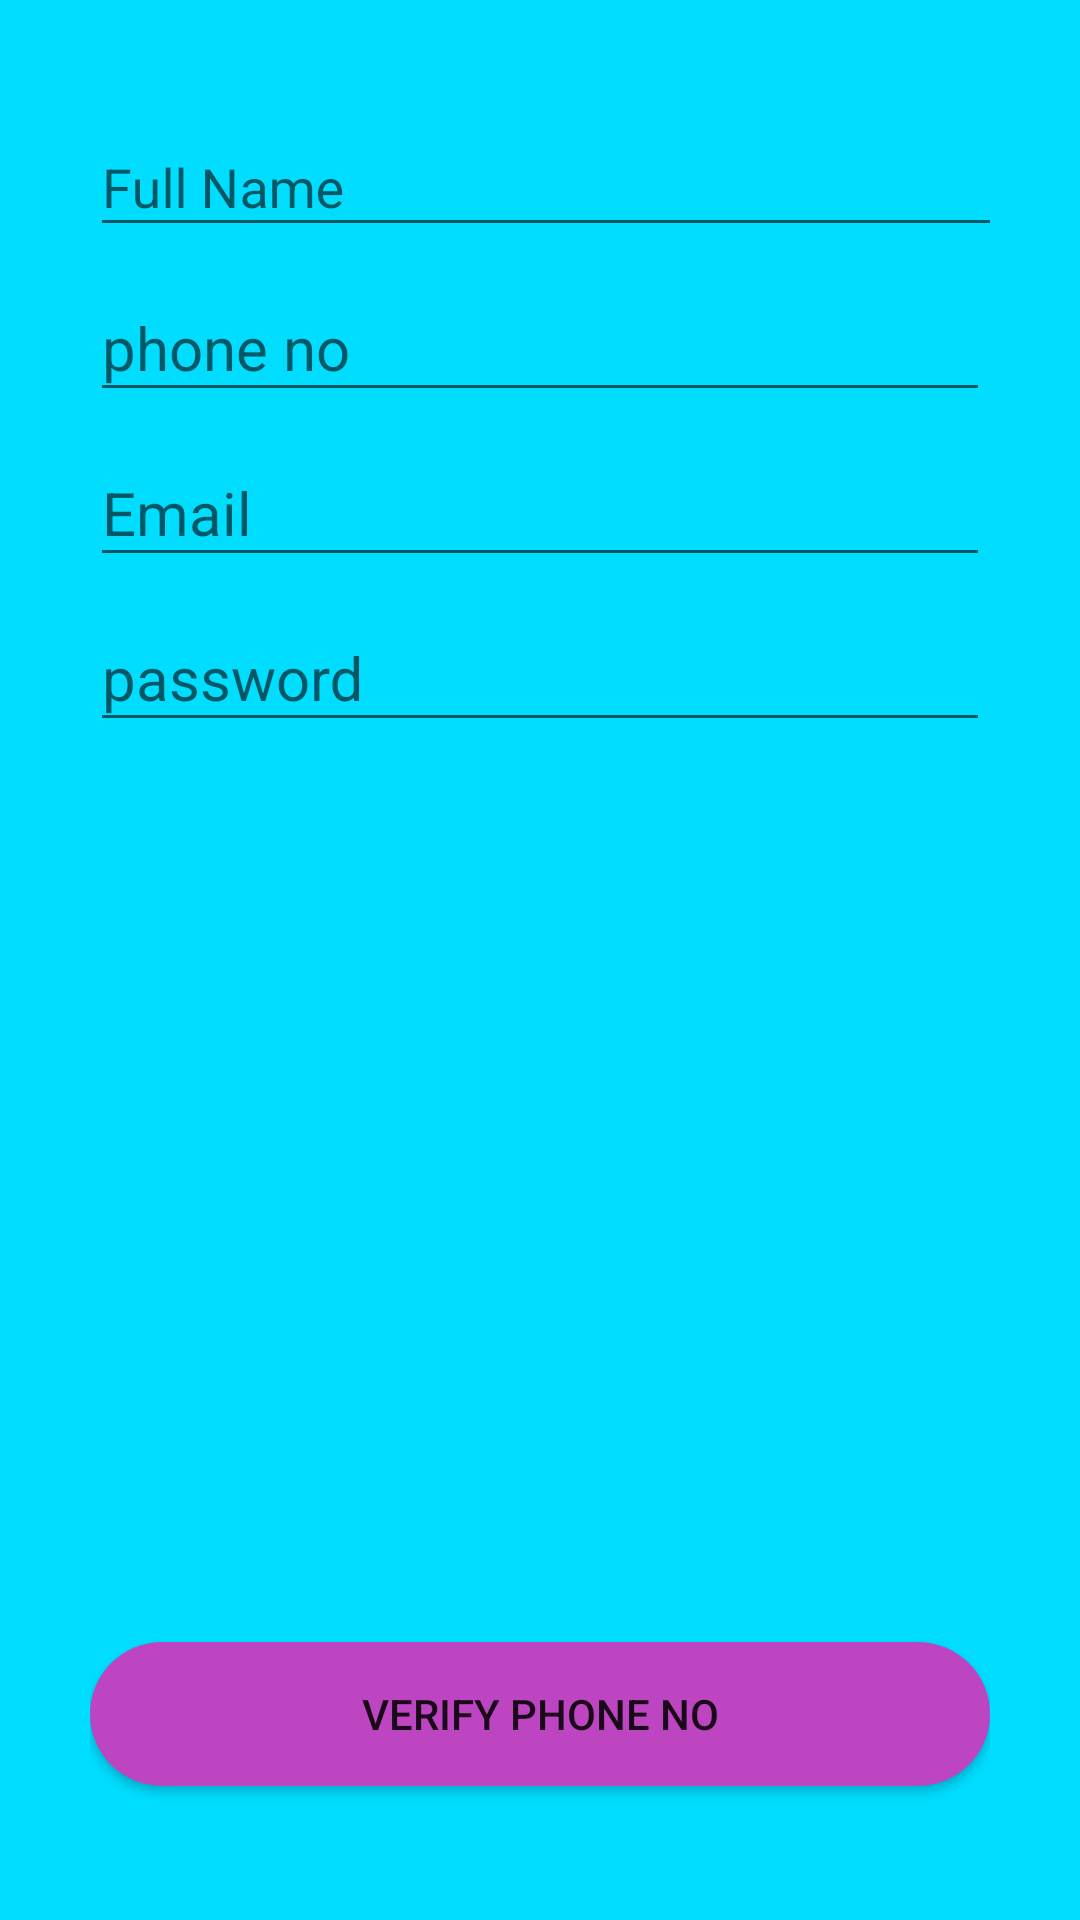

Write the Android layout XML for this screen, with the resource values it uses.
<!-- AndroidManifest.xml: application theme AppTheme -->
<!-- res/layout/activity_patient_registeration.xml -->
<?xml version="1.0" encoding="utf-8"?>
<LinearLayout xmlns:android="http://schemas.android.com/apk/res/android"
    xmlns:app="http://schemas.android.com/apk/res-auto"
    xmlns:tools="http://schemas.android.com/tools"
    android:layout_width="match_parent"
    android:layout_height="match_parent"
    android:background="@android:color/holo_blue_bright"
    android:orientation="vertical"
    android:padding="30dp"
    tools:context=".patient_registeration">


    <com.google.android.material.textfield.TextInputLayout
        android:layout_width="354dp"
        android:layout_height="wrap_content"
        android:focusable="true"
        android:focusableInTouchMode="true"

        >

        <EditText
            android:id="@+id/name"
            android:layout_width="match_parent"
            android:layout_height="wrap_content"
            android:editable="true"
            android:ems="10"
            android:hint="Full Name"
            android:inputType="text"
            />

    </com.google.android.material.textfield.TextInputLayout>

    <com.google.android.material.textfield.TextInputLayout
        android:layout_width="match_parent"
        android:layout_height="wrap_content"
        android:focusable="true"
        android:focusableInTouchMode="true"

        >

        
        <EditText
            android:id="@+id/phone no"
            android:layout_width="match_parent"
            android:layout_height="wrap_content"
            android:editable="true"
            android:ems="10"
            android:hint="phone no"

            android:inputType="text"
            android:textSize="20sp"
            android:layout_marginTop="40dp"/>
    </com.google.android.material.textfield.TextInputLayout>
    <com.google.android.material.textfield.TextInputLayout
        android:layout_width="match_parent"
        android:layout_height="wrap_content"
        android:focusable="true"
        android:focusableInTouchMode="true"

        >

        <EditText
            android:id="@+id/Email"
            android:layout_width="match_parent"
            android:layout_height="wrap_content"
            android:editable="true"
            android:ems="10"
            android:hint="Email"

            android:inputType="text"
            android:textSize="20sp"
            android:layout_marginTop="40dp"/>
    </com.google.android.material.textfield.TextInputLayout>
    <com.google.android.material.textfield.TextInputLayout
        android:layout_width="match_parent"
        android:layout_height="wrap_content"
        android:focusable="true"
        android:focusableInTouchMode="true"

        >

        <EditText
            android:id="@+id/password"
            android:layout_width="match_parent"
            android:layout_height="wrap_content"
            android:editable="true"
            android:ems="10"
            android:hint="password"

            android:inputType="text"
            android:textSize="20sp"
            android:layout_marginTop="40dp"/>
    </com.google.android.material.textfield.TextInputLayout>
    <com.google.android.material.textfield.TextInputLayout
        android:layout_width="match_parent"
        android:layout_height="wrap_content"
        android:focusable="true"
        android:focusableInTouchMode="true"

        >

    </com.google.android.material.textfield.TextInputLayout>

    <Button
        android:id="@+id/button2"
        android:layout_width="match_parent"
        android:layout_height="wrap_content"
        android:background="@drawable/button_rounded"

        android:text="Verify Phone no"
        android:layout_marginTop="300dp"/>

</LinearLayout>
<!-- resources referenced by this layout -->
<resources>
  <!-- drawable button_rounded (drawable) -->
  <?xml version="1.0" encoding="utf-8"?>
  <shape xmlns:android="http://schemas.android.com/apk/res/android"
      android:shape="rectangle">
  
      <solid
          android:color="#BD45C1"/>
      <corners
          android:radius="25dp"/>
  
  </shape>
  <style name="AppTheme" parent="Theme.AppCompat.Light.DarkActionBar">
          
          <item name="colorPrimary">@color/colorPrimary</item>
          <item name="colorPrimaryDark">@color/colorPrimaryDark</item>
          <item name="colorAccent">@color/colorAccent</item>
      </style>
  <color name="colorPrimary">#2D383F</color>
  <color name="colorPrimaryDark">#2D383F</color>
  <color name="colorAccent">#EDE7E3</color>
</resources>
